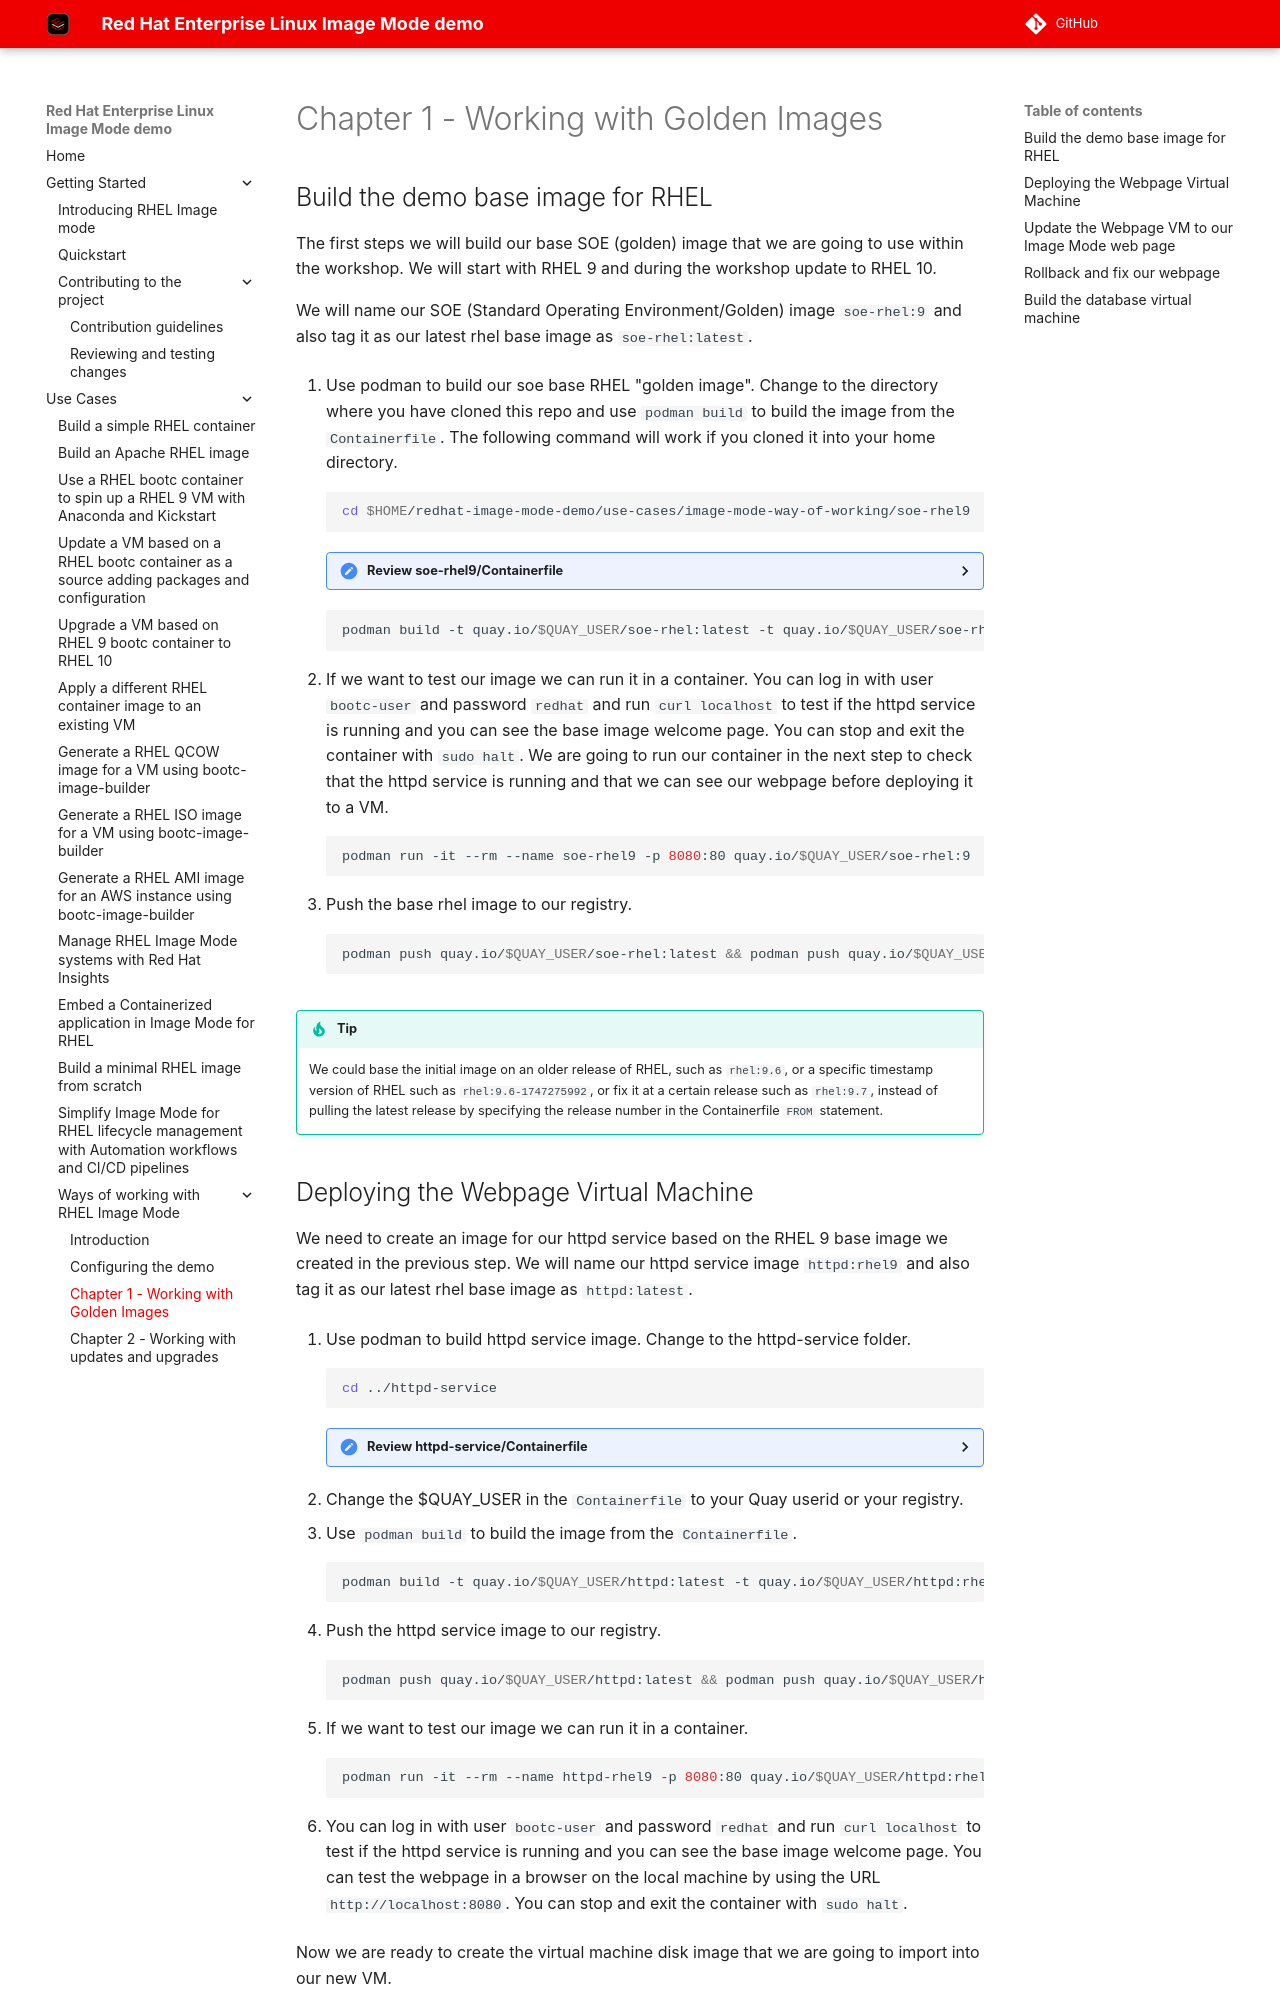

repository: redhat-cop/redhat-image-mode-demo · page: use-cases/image-mode-way-of-working/chapter1/index.html · generator: mkdocs

## Build the demo base image for RHEL

The first steps we will build our base SOE (golden) image that we are going to use within the workshop. We will start with RHEL 9 and during the workshop update to RHEL 10.

We will name our SOE (Standard Operating Environment/Golden) image `soe-rhel:9` and also tag it as our latest rhel base image as `soe-rhel:latest`.

1. Use podman to build our soe base RHEL "golden image". Change to the directory where you have cloned this repo and use `podman build` to build the image from the `Containerfile`. The following command will work if you cloned it into your home directory.

    ```bash
    cd $HOME/redhat-image-mode-demo/use-cases/image-mode-way-of-working/soe-rhel9
    ```

    <details>
    <summary>Review soe-rhel9/Containerfile</summary>
    ```dockerfile
    --8<-- "use-cases/image-mode-way-of-working/soe-rhel9/Containerfile"
    ```
    </details>

    ```bash
    podman build -t quay.io/$QUAY_USER/soe-rhel:latest -t quay.io/$QUAY_USER/soe-rhel:9 -f Containerfile
    ```

2. If we want to test our image we can run it in a container. You can log in with user `bootc-user` and password `redhat` and run `curl localhost` to test if the httpd service is running and you can see the base image welcome page. You can stop and exit the container with `sudo halt`. We are going to run our container in the next step to check that the httpd service is running and that we can see our webpage before deploying it to a VM.

    ```bash
    podman run -it --rm --name soe-rhel9 -p 8080:80 quay.io/$QUAY_USER/soe-rhel:9
    ```

3. Push the base rhel image to our registry.

    ```bash
    podman push quay.io/$QUAY_USER/soe-rhel:latest && podman push quay.io/$QUAY_USER/soe-rhel:9
    ```

!!! tip
    We could base the initial image on an older release of RHEL, such as `rhel:9.6`, or a specific timestamp version of RHEL such as `rhel:9.6-1747275992`, or fix it at a certain release such as `rhel:9.7`, instead of pulling the latest release by specifying the release number in the Containerfile `FROM` statement.
